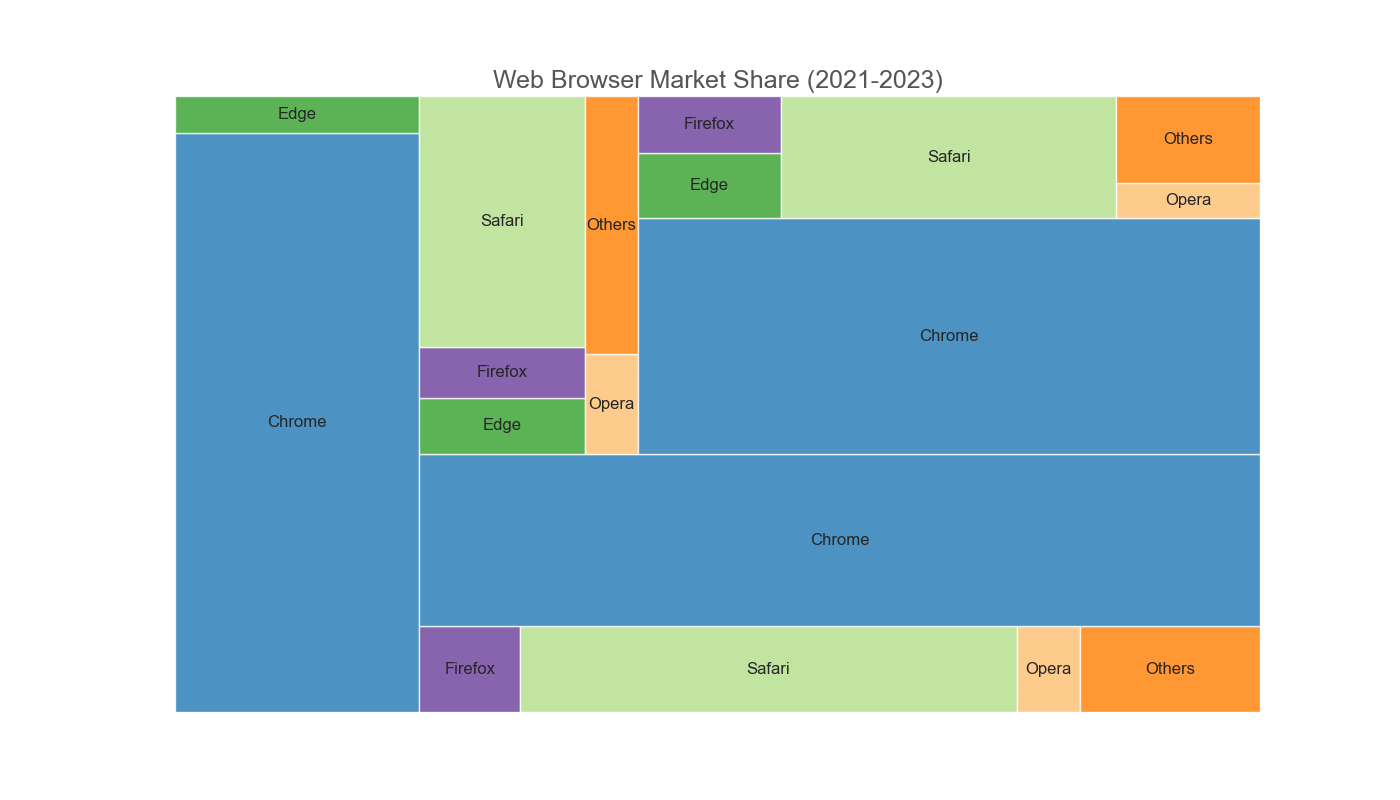

The file beside this chart, header and first rows:
Year, Browser, Market Share
2021, Chrome, 63.58
2021, Edge, 4.01
2021, Firefox, 3.87
2021, Safari, 19.16
2021, Opera, 2.43
2021, Others, 6.95
2022, Chrome, 64.95
2022, Edge, 4.19
2022, Firefox, 3.76
2022, Safari, 18.65
2022, Opera, 2.35
2022, Others, 6.10
2023, Chrome, 65.87
2023, Edge, 4.23
2023, Firefox, 3.65
2023, Safari, 18.34
2023, Opera, 2.28
2023, Others, 5.63
